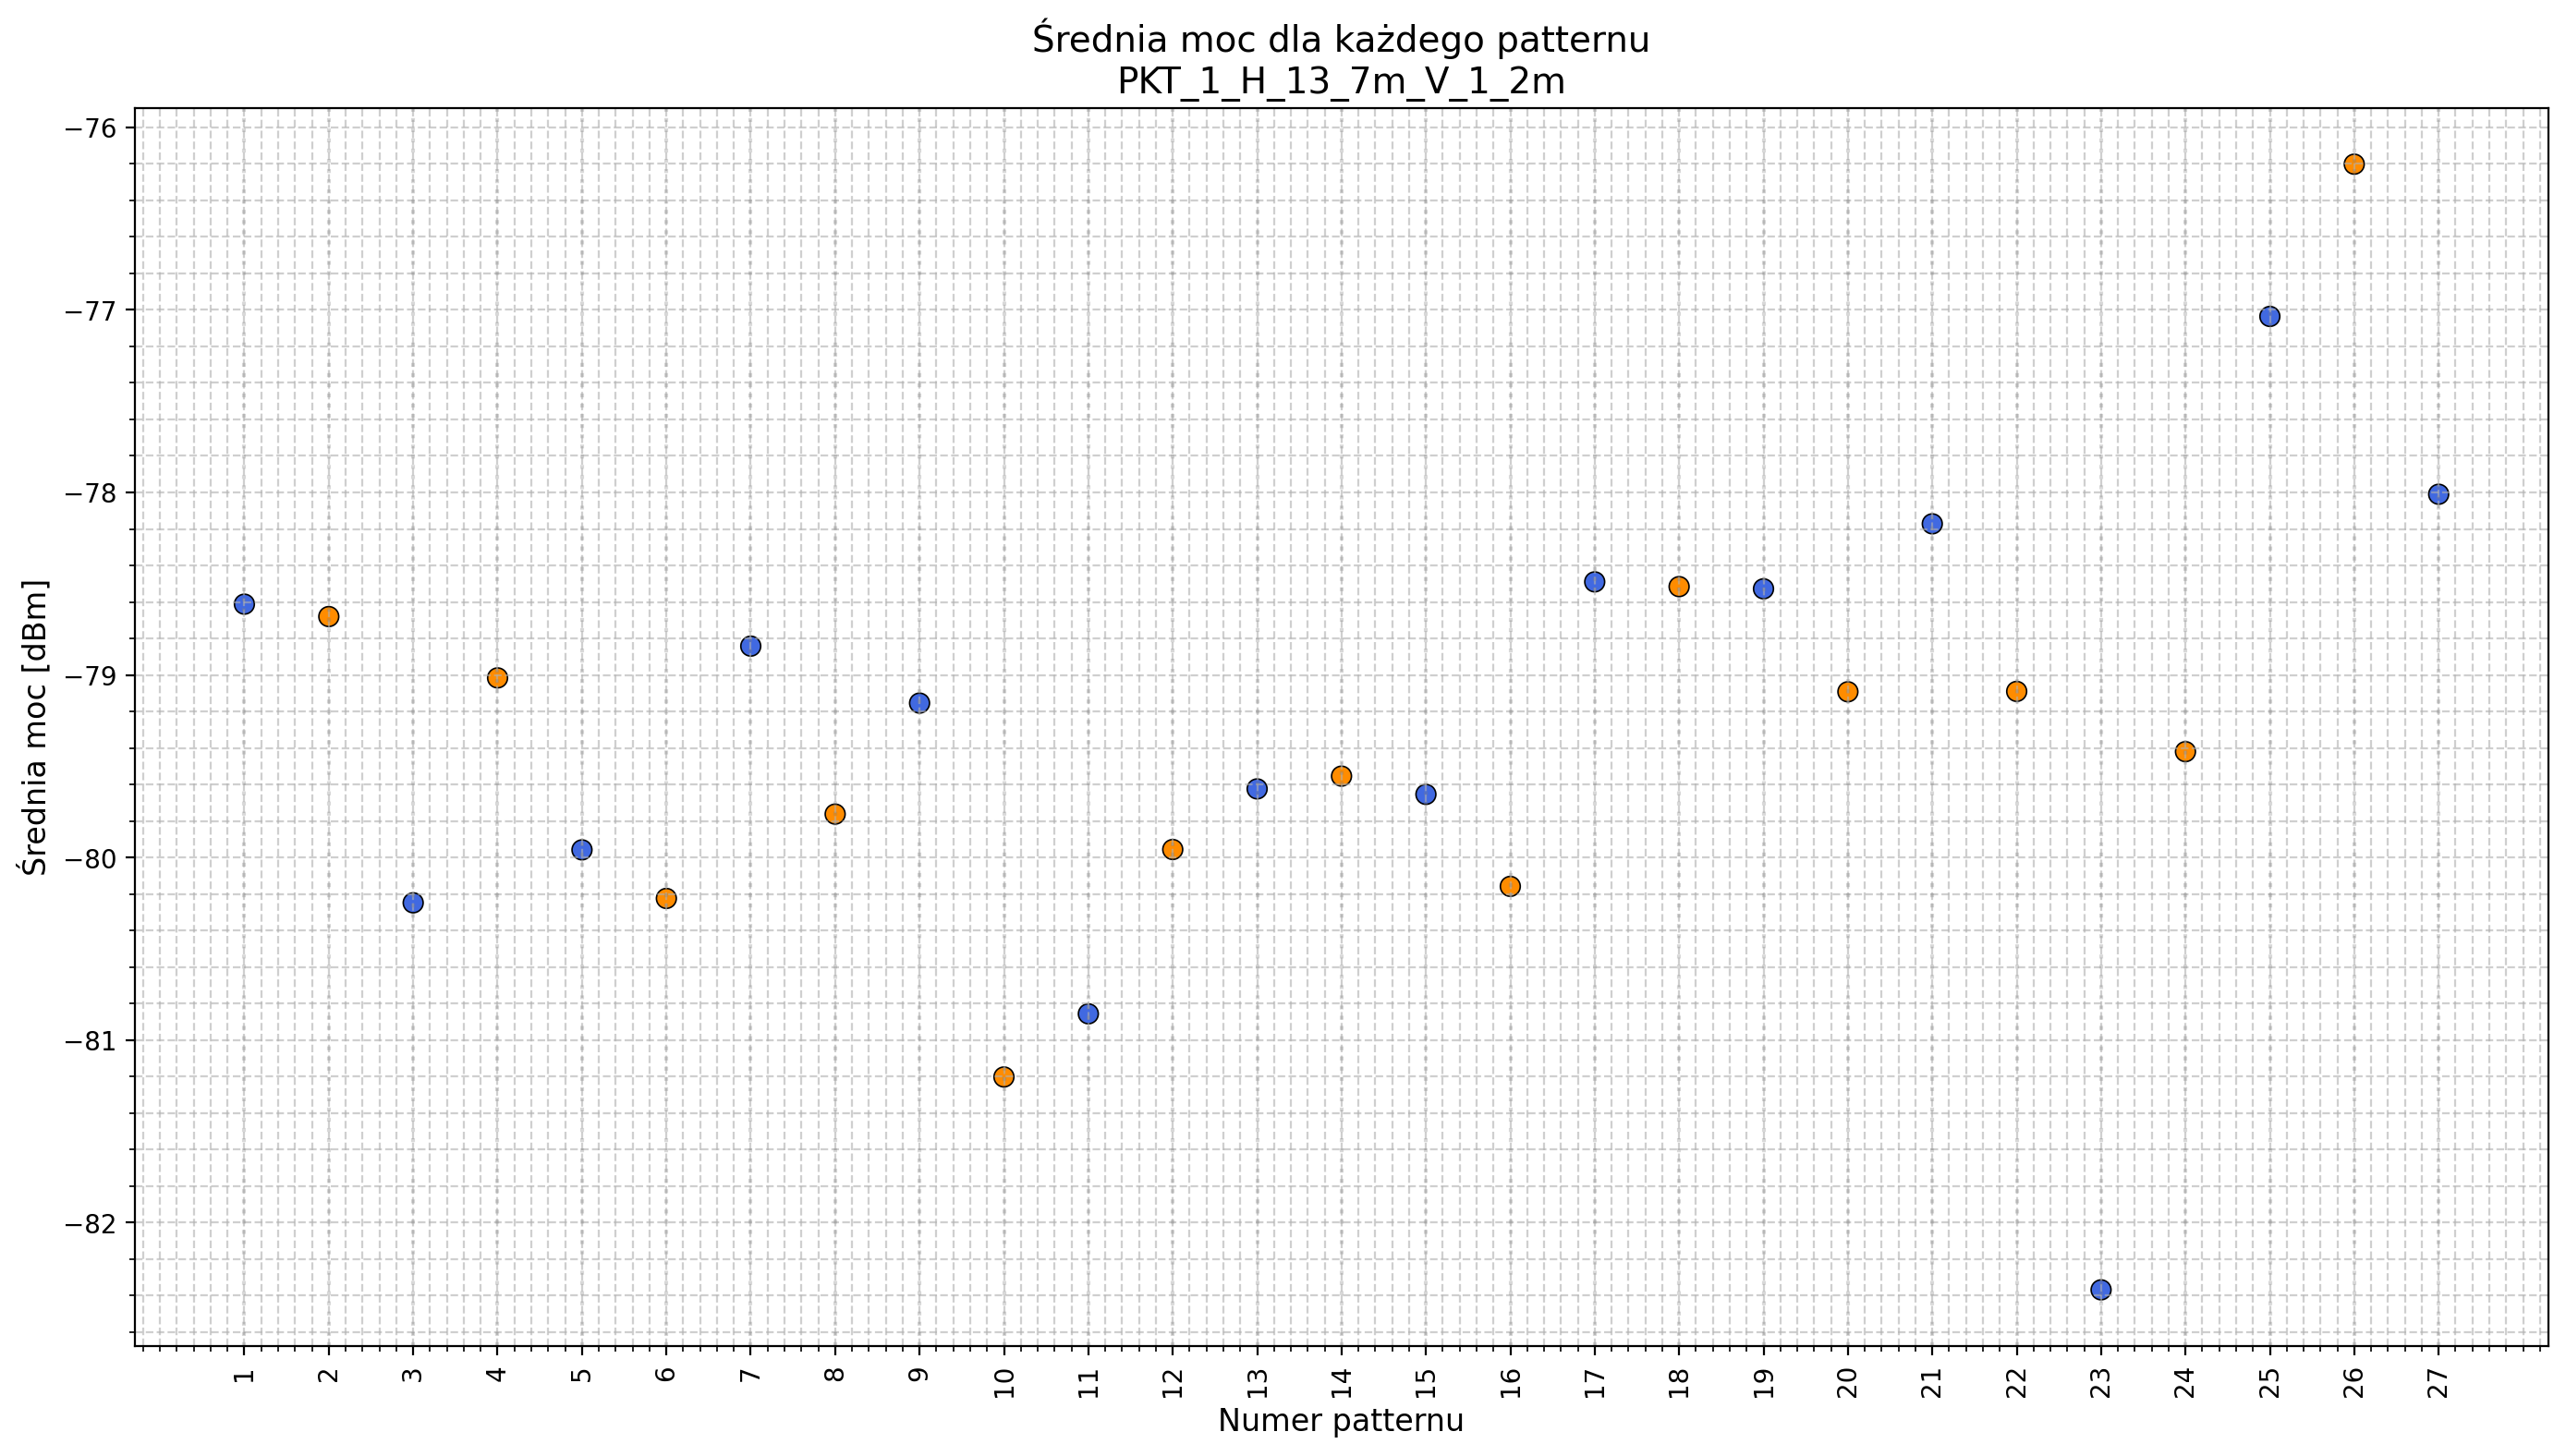

Values plotted in this chart, from the file beside it:
pattern; avg_power
1; -78.61
2; -78.68
3; -80.25
4; -79.02
5; -79.96
6; -80.22
7; -78.84
8; -79.76
9; -79.15
10; -81.2
11; -80.86
12; -79.96
13; -79.62
14; -79.55
15; -79.65
16; -80.16
17; -78.49
18; -78.52
19; -78.53
20; -79.09
21; -78.17
22; -79.09
23; -82.37
24; -79.42
25; -77.04
26; -76.2
27; -78.01
